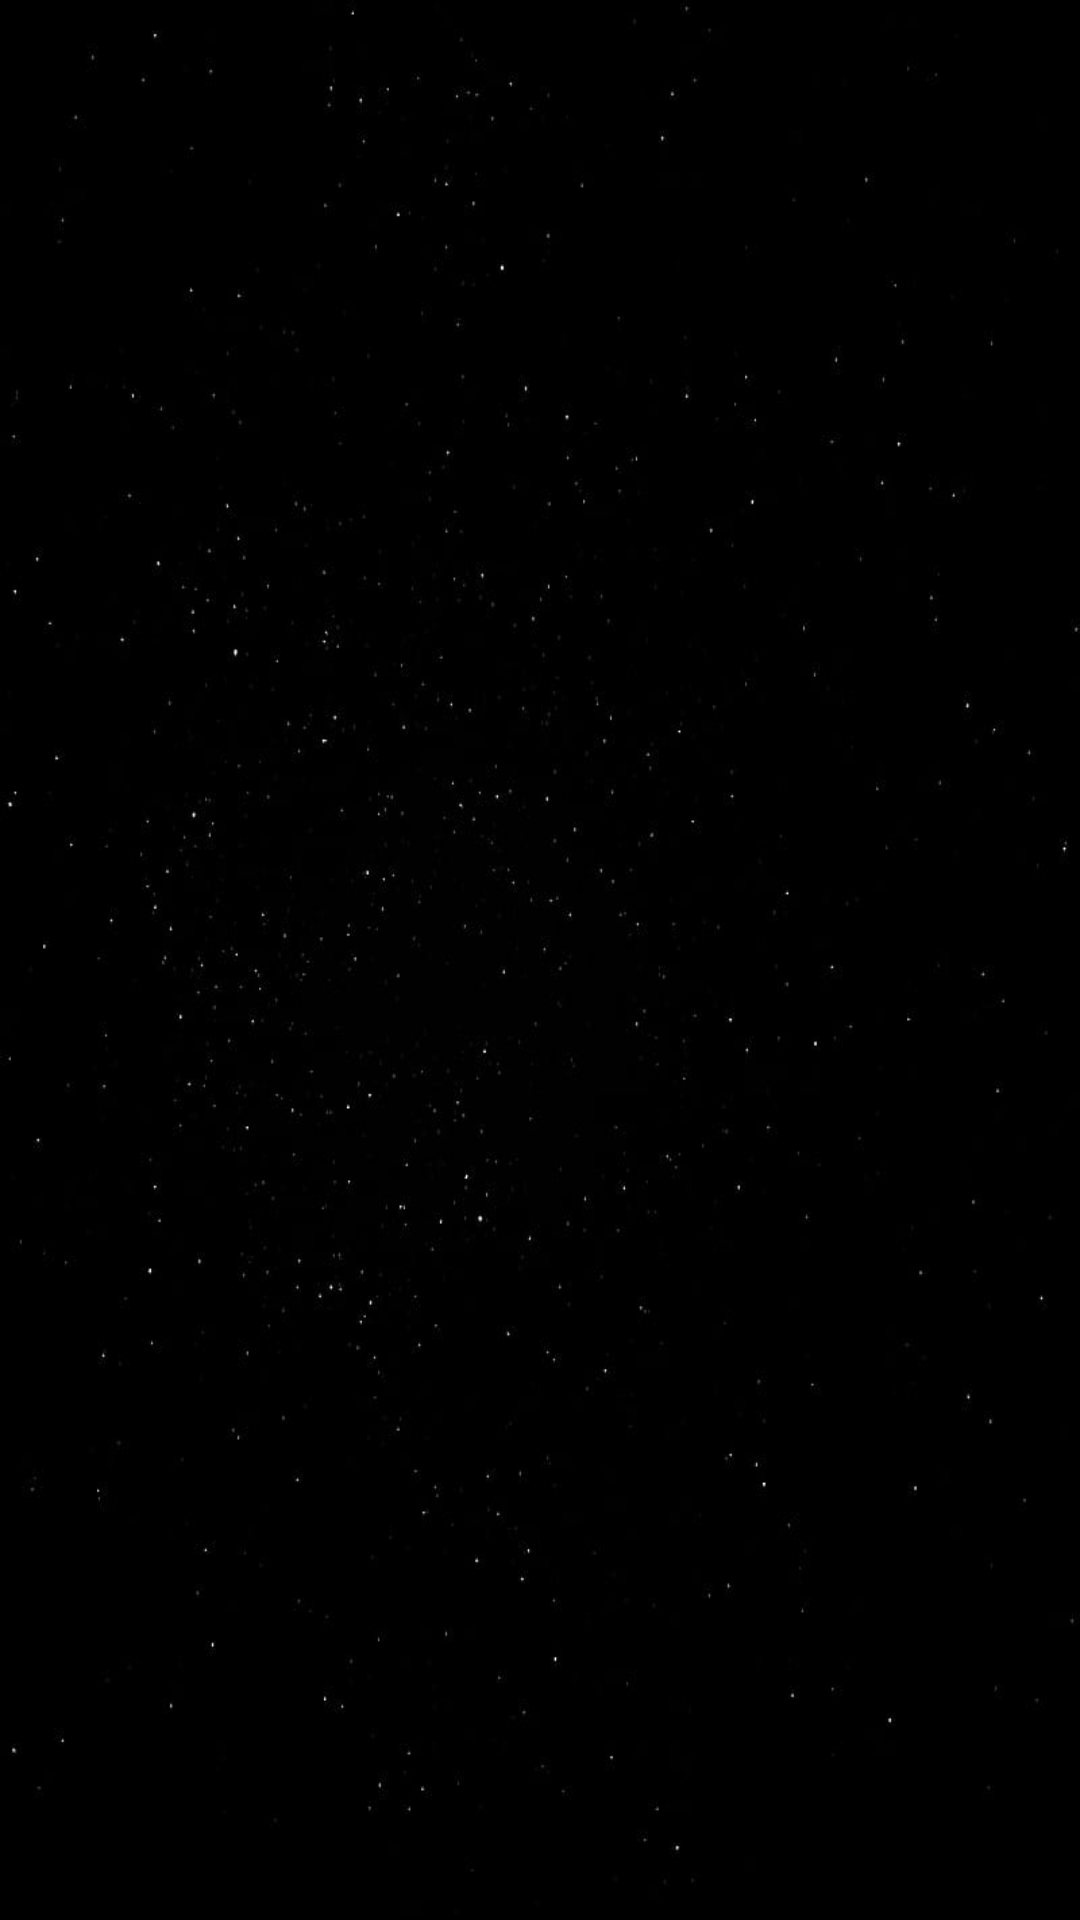

Android layout source for this screen:
<!-- AndroidManifest.xml: application theme Theme.FlixsterTrending -->
<!-- res/layout/activity_main.xml -->
<?xml version="1.0" encoding="utf-8"?>
<androidx.constraintlayout.widget.ConstraintLayout xmlns:android="http://schemas.android.com/apk/res/android"
    xmlns:app="http://schemas.android.com/apk/res-auto"
    xmlns:tools="http://schemas.android.com/tools"
    android:layout_width="match_parent"
    android:layout_height="match_parent"
    tools:context=".MainActivity">

    <FrameLayout
        android:id="@+id/trendingContent"
        android:layout_width="match_parent"
        android:layout_height="match_parent"
        android:background="@drawable/bg"
        android:scaleType="centerCrop"

        />


</androidx.constraintlayout.widget.ConstraintLayout>



<!-- resources referenced by this layout -->
<resources>
  <!-- drawable bg: jpg bitmap (drawable, 19272 bytes) -->
  <style name="Theme.FlixsterTrending" parent="Theme.MaterialComponents.DayNight.DarkActionBar">
          
          <item name="colorPrimary">@color/purple_500</item>
          <item name="colorPrimaryVariant">@color/purple_700</item>
          <item name="colorOnPrimary">@color/white</item>
          
          <item name="colorSecondary">@color/teal_200</item>
          <item name="colorSecondaryVariant">@color/teal_700</item>
          <item name="colorOnSecondary">@color/black</item>
          
          <item name="android:statusBarColor">?attr/colorPrimaryVariant</item>
          
      </style>
  <!-- not gathered from this repository: default colours our renderer supplied (Android Studio template values) -->
  <color name="purple_500">#FF6200EE</color>
  <color name="purple_700">#FF3700B3</color>
  <color name="teal_200">#FF03DAC5</color>
  <color name="teal_700">#FF018786</color>
  <color name="black">#FF000000</color>
  <color name="white">#FFFFFFFF</color>
</resources>
